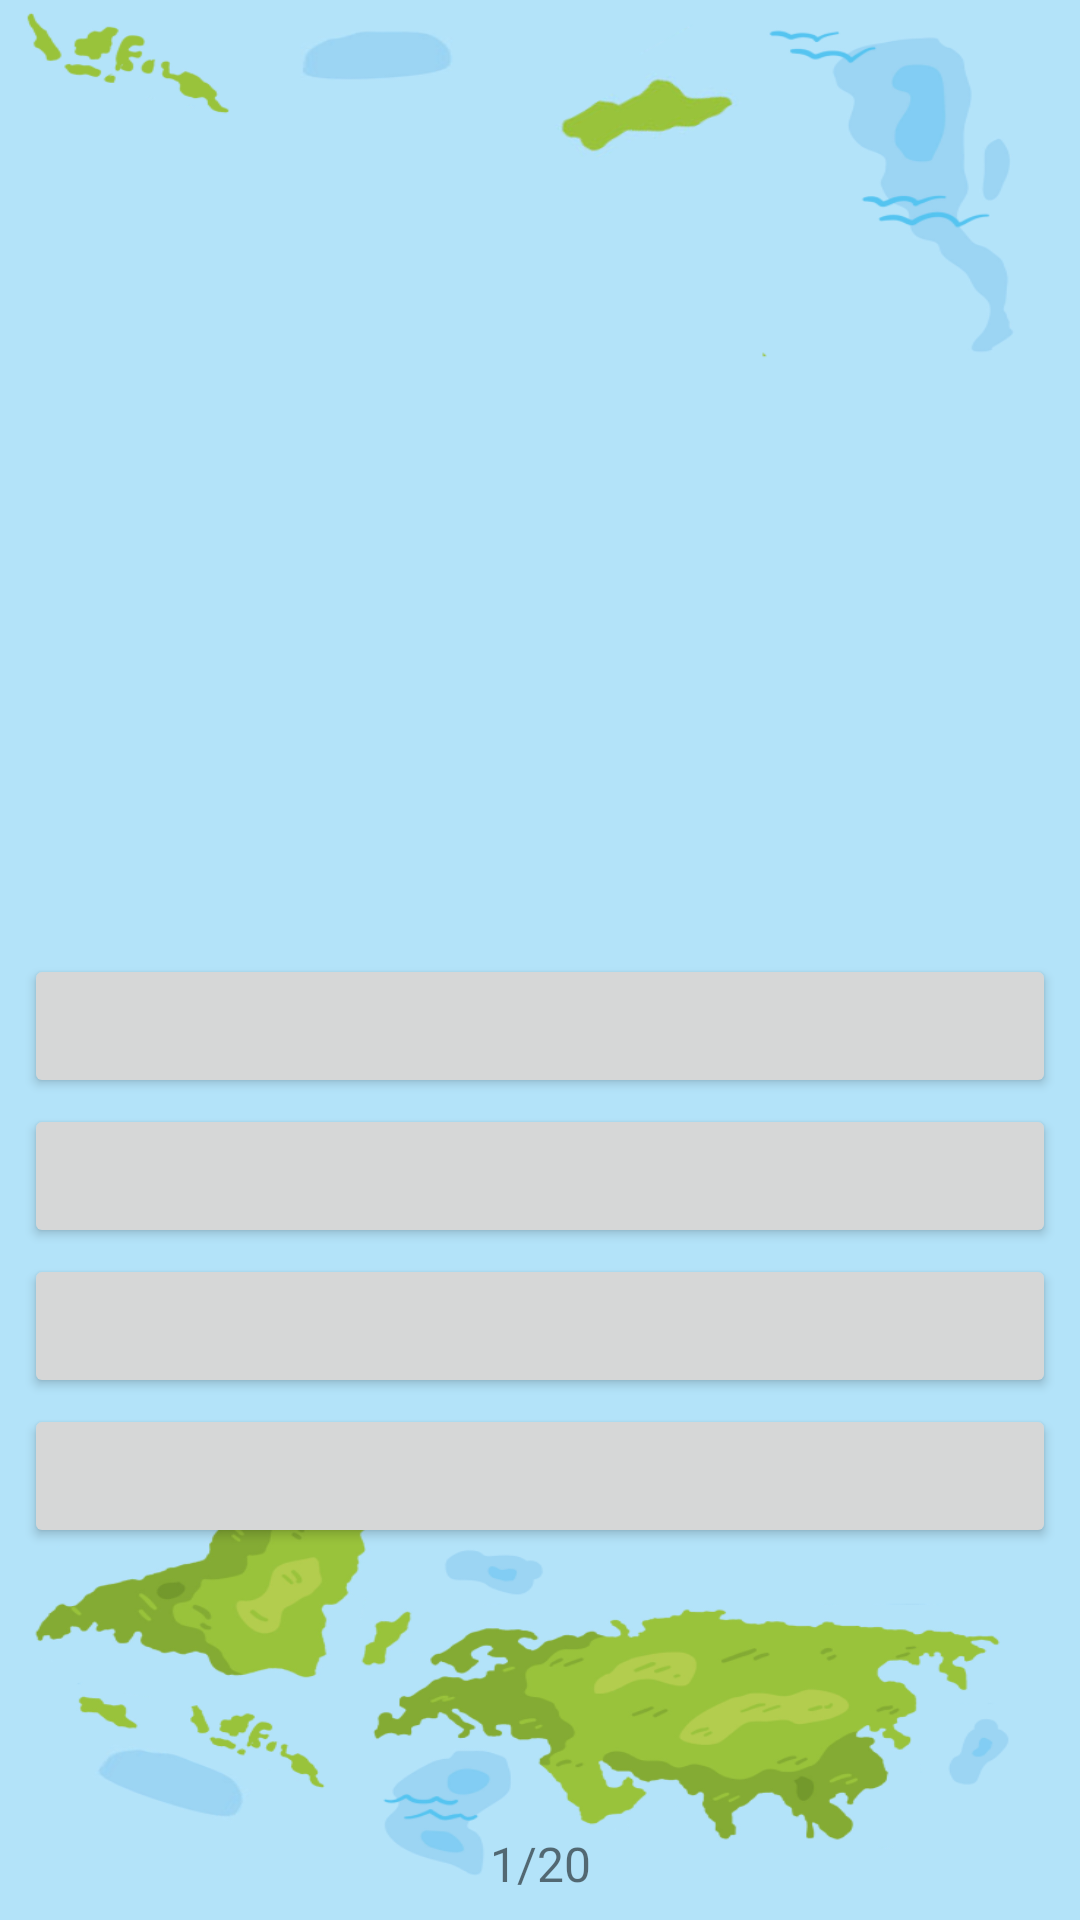

Android layout source for this screen:
<!-- AndroidManifest.xml: application theme Theme.FlagQuiz -->
<!-- res/layout/fragment_game.xml -->
<?xml version="1.0" encoding="utf-8"?>
<androidx.constraintlayout.widget.ConstraintLayout xmlns:android="http://schemas.android.com/apk/res/android"
    xmlns:app="http://schemas.android.com/apk/res-auto"
    xmlns:tools="http://schemas.android.com/tools"
    android:layout_width="match_parent"
    android:layout_height="match_parent"
    android:background="@drawable/background_game"
    android:padding="8dp">

    <ImageView
        android:id="@+id/flagImageView"
        android:layout_width="300dp"
        android:layout_height="200dp"
        android:layout_marginTop="80dp"
        android:scaleType="centerInside"
        app:layout_constraintEnd_toEndOf="parent"
        app:layout_constraintStart_toStartOf="parent"
        app:layout_constraintTop_toTopOf="parent"
        tools:src="@drawable/cuba" />

    <Button
        android:id="@+id/someFlagButton1"
        style="@style/ButtonStyle"
        android:layout_width="0dp"
        android:layout_height="wrap_content"
        android:layout_marginTop="30dp"
        app:layout_constraintEnd_toEndOf="parent"
        app:layout_constraintStart_toStartOf="parent"
        app:layout_constraintTop_toBottomOf="@id/flagImageView"
        tools:text="Китай" />

    <Button
        android:id="@+id/someFlagButton2"
        style="@style/ButtonStyle"
        android:layout_width="0dp"
        android:layout_marginTop="2dp"
        android:layout_height="wrap_content"
        app:layout_constraintEnd_toEndOf="parent"
        app:layout_constraintStart_toStartOf="parent"
        app:layout_constraintTop_toBottomOf="@id/someFlagButton1"
        tools:text="Финляндия" />

    <Button
        android:id="@+id/someFlagButton3"
        style="@style/ButtonStyle"
        android:layout_width="0dp"
        android:layout_marginTop="2dp"
        android:layout_height="wrap_content"
        app:layout_constraintEnd_toEndOf="parent"
        app:layout_constraintStart_toStartOf="parent"
        app:layout_constraintTop_toBottomOf="@id/someFlagButton2"
        tools:text="Швеция" />

    <Button
        android:id="@+id/someFlagButton4"
        style="@style/ButtonStyle"
        android:layout_width="0dp"
        android:layout_height="wrap_content"
        android:layout_marginTop="2dp"
        app:layout_constraintEnd_toEndOf="parent"
        app:layout_constraintStart_toStartOf="parent"
        app:layout_constraintTop_toBottomOf="@id/someFlagButton3"
        tools:text="Германия" />

    <TextView
        android:id="@+id/counterTextView"
        android:layout_width="0dp"
        android:layout_height="wrap_content"
        android:gravity="center"
        android:text="1/20"
        android:textSize="16sp"
        app:layout_constraintBottom_toBottomOf="parent"
        app:layout_constraintEnd_toEndOf="parent"
        app:layout_constraintStart_toStartOf="parent" />
</androidx.constraintlayout.widget.ConstraintLayout>
<!-- resources referenced by this layout -->
<resources>
  <!-- drawable background_game: png bitmap (drawable, 131326 bytes) -->
  <!-- drawable cuba: png bitmap (drawable, 28266 bytes) -->
  <style name="Theme.FlagQuiz" parent="Theme.MaterialComponents.DayNight.DarkActionBar">
          
          <item name="colorPrimary">@color/purple_500</item>
          <item name="colorPrimaryVariant">@color/purple_700</item>
          <item name="colorOnPrimary">@color/white</item>
          
          <item name="colorSecondary">@color/teal_200</item>
          <item name="colorSecondaryVariant">@color/teal_700</item>
          <item name="colorOnSecondary">@color/black</item>
          
          <item name="android:statusBarColor">?attr/colorPrimaryVariant</item>
          
      </style>
  <color name="purple_500">#FF6200EE</color>
  <color name="purple_700">#FF3700B3</color>
  <color name="white">#FFFFFFFF</color>
  <color name="teal_200">#FF03DAC5</color>
  <color name="teal_700">#FF018786</color>
  <color name="black">#FF000000</color>
</resources>
